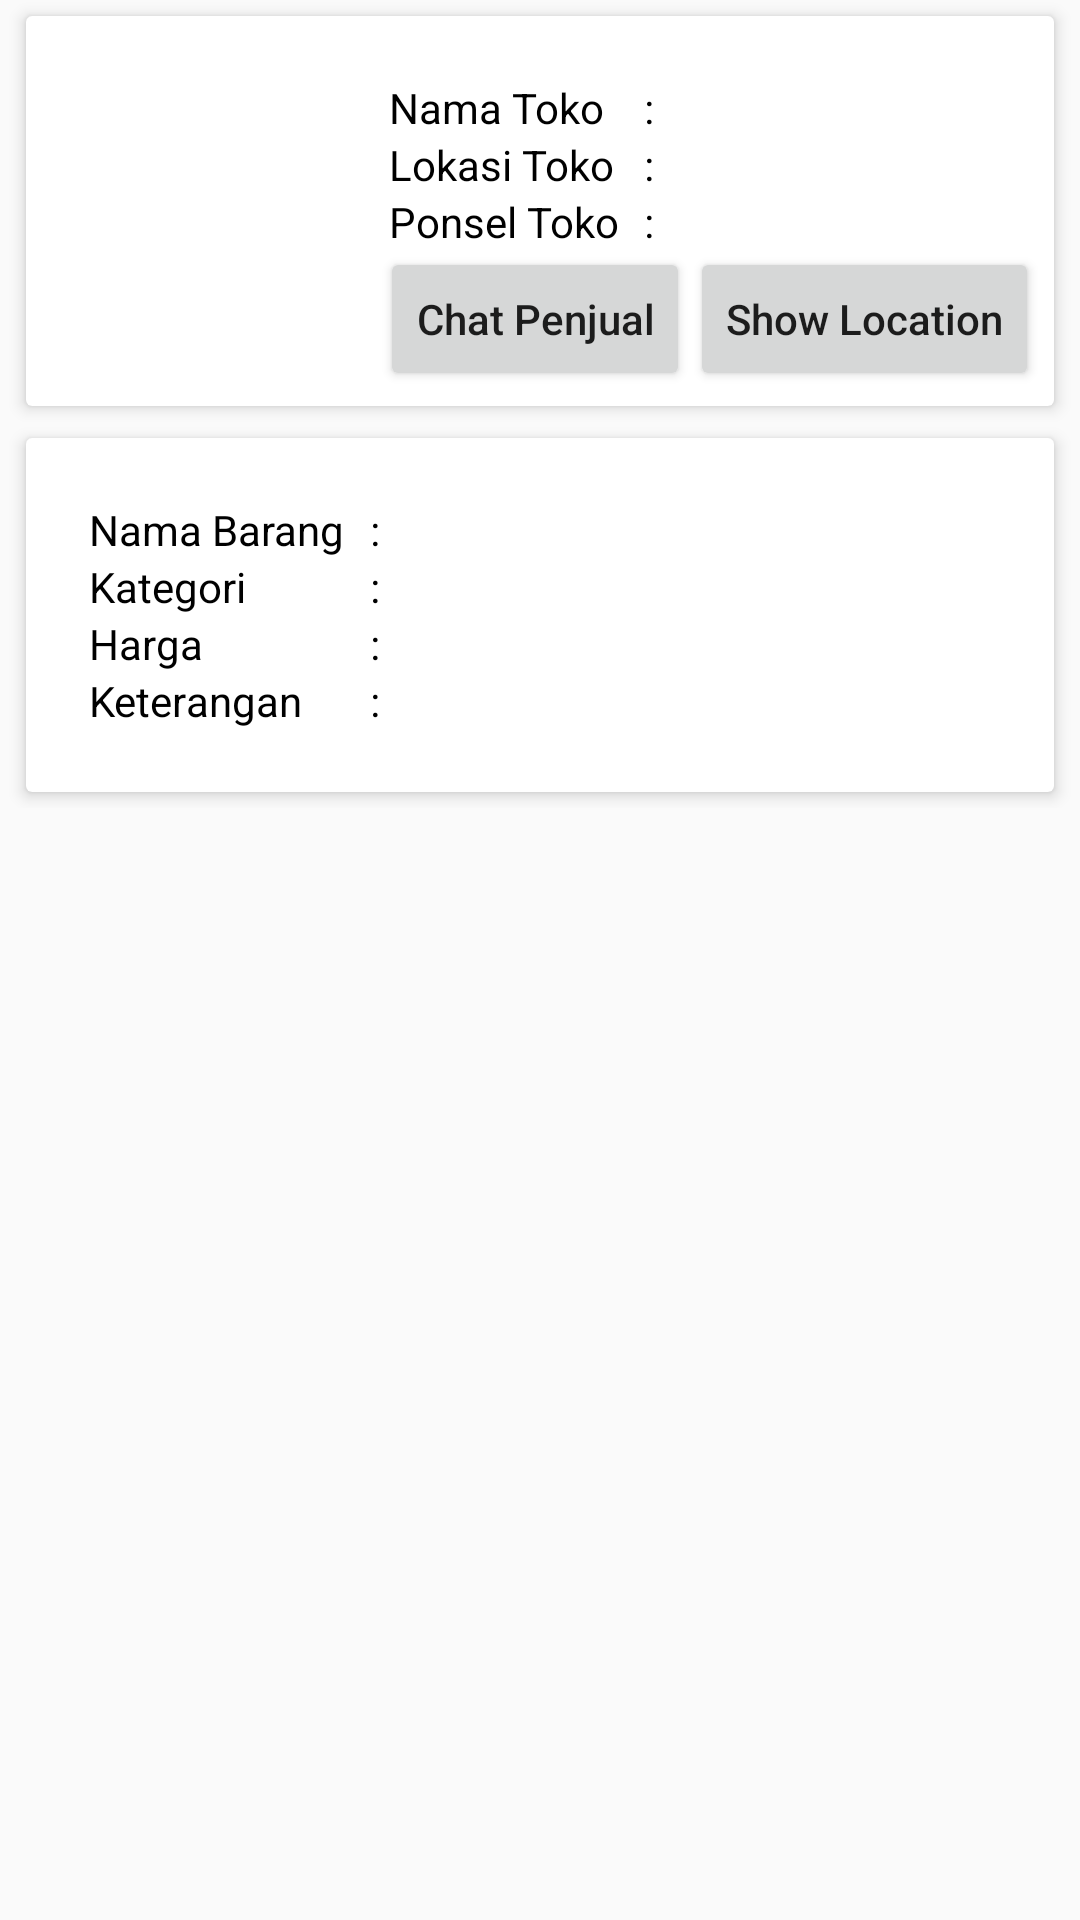

This screen was rendered from an Android layout file. Write that file and the resources it references.
<!-- AndroidManifest.xml: application theme AppTheme -->
<!-- res/layout/content_detail_list.xml -->
<?xml version="1.0" encoding="utf-8"?>
<android.support.v4.widget.NestedScrollView xmlns:android="http://schemas.android.com/apk/res/android"
    xmlns:app="http://schemas.android.com/apk/res-auto"
    xmlns:tools="http://schemas.android.com/tools"
    android:layout_width="match_parent"
    android:layout_height="match_parent"
    app:layout_behavior="@string/appbar_scrolling_view_behavior"
    tools:context="id.my.asmith.rizalapps.views.activity.DetailList"
    tools:showIn="@layout/activity_detail_list">

    <RelativeLayout
        android:layout_width="match_parent"
        android:layout_height="match_parent">
        <android.support.v7.widget.CardView
            xmlns:android="http://schemas.android.com/apk/res/android"
            xmlns:card_view="http://schemas.android.com/apk/res-auto"
            android:layout_width="match_parent"
            android:layout_height="wrap_content"
            card_view:cardElevation="3dp"
            card_view:cardUseCompatPadding="true"
            android:layout_marginRight="5dp"
            android:layout_marginLeft="5dp"
            android:id="@+id/card1">

            <RelativeLayout
                android:layout_width="wrap_content"
                android:layout_height="130dp"
                android:padding="5dp">
                <ImageView
                    android:layout_width="100dp"
                    android:layout_height="80dp"
                    android:id="@+id/imgTK"

                    android:src="@mipmap/ic_launcher"/>
                <TableLayout
                    android:layout_width="match_parent"
                    android:layout_height="wrap_content"
                    android:layout_toRightOf="@+id/imgTK"
                    android:padding="@dimen/activity_vertical_margin"
                    android:layout_gravity="center_horizontal">

                    <TableRow>
                        <TextView
                            android:layout_width="wrap_content"
                            android:layout_height="wrap_content"
                            android:textColor="@android:color/black"
                            android:text="Nama Toko" />

                        <TextView
                            android:layout_width="wrap_content"
                            android:layout_marginLeft="5dp"
                            android:layout_height="wrap_content"
                            android:textColor="@android:color/black"
                            android:text=" : " />

                        <TextView
                            android:id="@+id/textNamaTK"
                            android:layout_width="match_parent"
                            android:layout_height="wrap_content"
                            android:textColor="@android:color/black"/>
                    </TableRow>

                    <TableRow>
                        <TextView
                            android:layout_width="wrap_content"
                            android:layout_height="wrap_content"
                            android:textColor="@android:color/black"
                            android:text="Lokasi Toko" />

                        <TextView
                            android:layout_width="wrap_content"
                            android:layout_height="wrap_content"
                            android:layout_marginLeft="5dp"
                            android:textColor="@android:color/black"
                            android:text=" : " />

                        <TextView
                            android:id="@+id/textAlamatTK"
                            android:layout_width="match_parent"
                            android:layout_height="wrap_content"
                            android:textColor="@android:color/black"/>
                    </TableRow>


                    <TableRow>
                        <TextView
                            android:layout_width="wrap_content"
                            android:layout_height="wrap_content"
                            android:textColor="@android:color/black"
                            android:text="Ponsel Toko" />

                        <TextView
                            android:layout_width="wrap_content"
                            android:layout_height="wrap_content"
                            android:layout_marginLeft="5dp"
                            android:textColor="@android:color/black"
                            android:text=" : " />
                        <TextView
                            android:id="@+id/textPonselTK"
                            android:layout_width="match_parent"
                            android:layout_height="wrap_content"
                            android:textColor="@android:color/black"/>
                    </TableRow>

                </TableLayout>
                <Button
                    android:text="Chat Penjual"
                    android:textAllCaps="false"
                    android:layout_width="wrap_content"
                    android:layout_height="wrap_content"
                    android:layout_alignParentBottom="true"
                    android:id="@+id/chatPenjual"
                    android:layout_toLeftOf="@+id/showLocsDetail"
                     />

                <Button
                    android:text="Show Location"
                    android:textAllCaps="false"
                    android:layout_width="wrap_content"
                    android:layout_height="wrap_content"
                    android:layout_alignParentEnd="true"
                    android:layout_alignParentBottom="true"
                    android:id="@+id/showLocsDetail"
                    android:layout_alignParentRight="true" />

            </RelativeLayout>

        </android.support.v7.widget.CardView>

        <android.support.v7.widget.CardView
            xmlns:android="http://schemas.android.com/apk/res/android"
            xmlns:card_view="http://schemas.android.com/apk/res-auto"
            android:layout_width="match_parent"
            android:layout_height="wrap_content"
            card_view:cardElevation="3dp"
            card_view:cardUseCompatPadding="true"
            android:layout_marginRight="5dp"
            android:layout_marginLeft="5dp"
            android:id="@+id/card2"
            android:layout_below="@+id/card1">

            <RelativeLayout
                android:layout_width="wrap_content"
                android:layout_height="wrap_content"
                android:padding="5dp">
                <TableLayout
                    android:layout_width="match_parent"
                    android:layout_height="wrap_content"
                    android:layout_toRightOf="@+id/imgProduk"
                    android:padding="@dimen/activity_vertical_margin"
                    android:layout_gravity="center_horizontal">

                    <TableRow>
                        <TextView
                            android:layout_width="wrap_content"
                            android:layout_height="wrap_content"
                            android:textColor="@android:color/black"
                            android:text="Nama Barang" />

                        <TextView
                            android:layout_width="wrap_content"
                            android:layout_marginLeft="5dp"
                            android:layout_height="wrap_content"
                            android:textColor="@android:color/black"
                            android:text=" : " />

                        <TextView
                            android:id="@+id/textNamaDL"
                            android:layout_width="match_parent"
                            android:layout_height="wrap_content"
                            android:textColor="@android:color/black"/>
                    </TableRow>

                    <TableRow>
                        <TextView
                            android:layout_width="wrap_content"
                            android:layout_height="wrap_content"
                            android:textColor="@android:color/black"
                            android:text="Kategori" />

                        <TextView
                            android:layout_width="wrap_content"
                            android:layout_height="wrap_content"
                            android:layout_marginLeft="5dp"
                            android:textColor="@android:color/black"
                            android:text=" : " />

                        <TextView
                            android:id="@+id/textKategoriDL"
                            android:layout_width="match_parent"
                            android:layout_height="wrap_content"
                            android:textColor="@android:color/black"/>
                    </TableRow>


                    <TableRow>
                        <TextView
                            android:layout_width="wrap_content"
                            android:layout_height="wrap_content"
                            android:textColor="@android:color/black"
                            android:text="Harga" />

                        <TextView
                            android:layout_width="wrap_content"
                            android:layout_height="wrap_content"
                            android:layout_marginLeft="5dp"
                            android:textColor="@android:color/black"
                            android:text=" : " />
                        <TextView
                            android:id="@+id/textHargaDL"
                            android:layout_width="match_parent"
                            android:layout_height="wrap_content"
                            android:textColor="@android:color/black"/>
                    </TableRow>


                    <TableRow>
                        <TextView
                            android:layout_width="wrap_content"
                            android:layout_height="wrap_content"
                            android:textColor="@android:color/black"
                            android:text="Keterangan" />

                        <TextView
                            android:layout_width="wrap_content"
                            android:layout_height="wrap_content"
                            android:layout_marginLeft="5dp"
                            android:textColor="@android:color/black"
                            android:text=" : " />

                        <TextView
                            android:id="@+id/textKeteranganDL"
                            android:layout_width="match_parent"
                            android:layout_height="wrap_content"
                            android:textColor="@android:color/black"/>
                    </TableRow>
                </TableLayout>

            </RelativeLayout>

        </android.support.v7.widget.CardView>


    </RelativeLayout>

</android.support.v4.widget.NestedScrollView>
<!-- res/layout/activity_detail_list.xml (included above) -->
<?xml version="1.0" encoding="utf-8"?>
<android.support.design.widget.CoordinatorLayout xmlns:android="http://schemas.android.com/apk/res/android"
    xmlns:app="http://schemas.android.com/apk/res-auto"
    xmlns:tools="http://schemas.android.com/tools"
    android:layout_width="match_parent"
    android:layout_height="match_parent"
    android:fitsSystemWindows="true"
    tools:context="id.my.asmith.rizalapps.views.activity.DetailList">

    <android.support.design.widget.AppBarLayout
        android:id="@+id/app_bar"
        android:layout_width="match_parent"
        android:layout_height="@dimen/app_bar_height"
        android:fitsSystemWindows="true"
        android:theme="@style/AppTheme.AppBarOverlay">

        <android.support.design.widget.CollapsingToolbarLayout
            android:id="@+id/toolbar_layout"
            android:layout_width="match_parent"
            android:layout_height="match_parent"
            android:fitsSystemWindows="true"
            app:contentScrim="?attr/colorPrimary"
            app:layout_scrollFlags="scroll|exitUntilCollapsed">

            <ImageView
                android:layout_width="match_parent"
                android:layout_height="match_parent"
                android:id="@+id/imageDetail" />

            <android.support.v7.widget.Toolbar
                android:id="@+id/toolbar"
                android:layout_width="match_parent"
                android:layout_height="?attr/actionBarSize"
                app:layout_collapseMode="pin"
                app:popupTheme="@style/AppTheme.PopupOverlay" />

        </android.support.design.widget.CollapsingToolbarLayout>
    </android.support.design.widget.AppBarLayout>

    <include layout="@layout/content_detail_list" />

    <android.support.design.widget.FloatingActionButton
        android:id="@+id/fabAddCart"
        android:layout_width="wrap_content"
        android:layout_height="wrap_content"
        android:layout_margin="@dimen/fab_margin"
        app:layout_anchor="@id/app_bar"
        app:layout_anchorGravity="bottom|end"
        app:srcCompat="@drawable/ic_add_shopping_cart" />

</android.support.design.widget.CoordinatorLayout>
<!-- resources referenced by this layout -->
<resources>
  <dimen name="activity_vertical_margin">16dp</dimen>
  <dimen name="app_bar_height">250dp</dimen>
  <dimen name="fab_margin">16dp</dimen>
  <style name="AppTheme.AppBarOverlay" parent="ThemeOverlay.AppCompat.Dark.ActionBar">
  
          <item name="colorPrimary">@color/colorPrimary</item>
          <item name="colorPrimaryDark">@color/colorPrimaryDark</item>
          <item name="colorAccent">@color/colorAccent</item>
      </style>
  <style name="AppTheme.PopupOverlay" parent="ThemeOverlay.AppCompat.Light">
  
          <item name="colorPrimary">@color/colorPrimary</item>
          <item name="colorPrimaryDark">@color/colorPrimaryDark</item>
          <item name="colorAccent">@color/colorAccent</item>
      </style>
  <style name="AppTheme" parent="Theme.AppCompat.Light.DarkActionBar">
          
          <item name="colorPrimary">@color/colorPrimary</item>
          <item name="colorPrimaryDark">@color/colorPrimaryDark</item>
          <item name="colorAccent">@color/colorAccent</item>
      </style>
  <color name="colorPrimary">#2196F3</color>
  <color name="colorPrimaryDark">#1565C0</color>
  <color name="colorAccent">#1976D2</color>
  <style name="Theme.AppCompat.Light.DarkActionBar" />
</resources>
